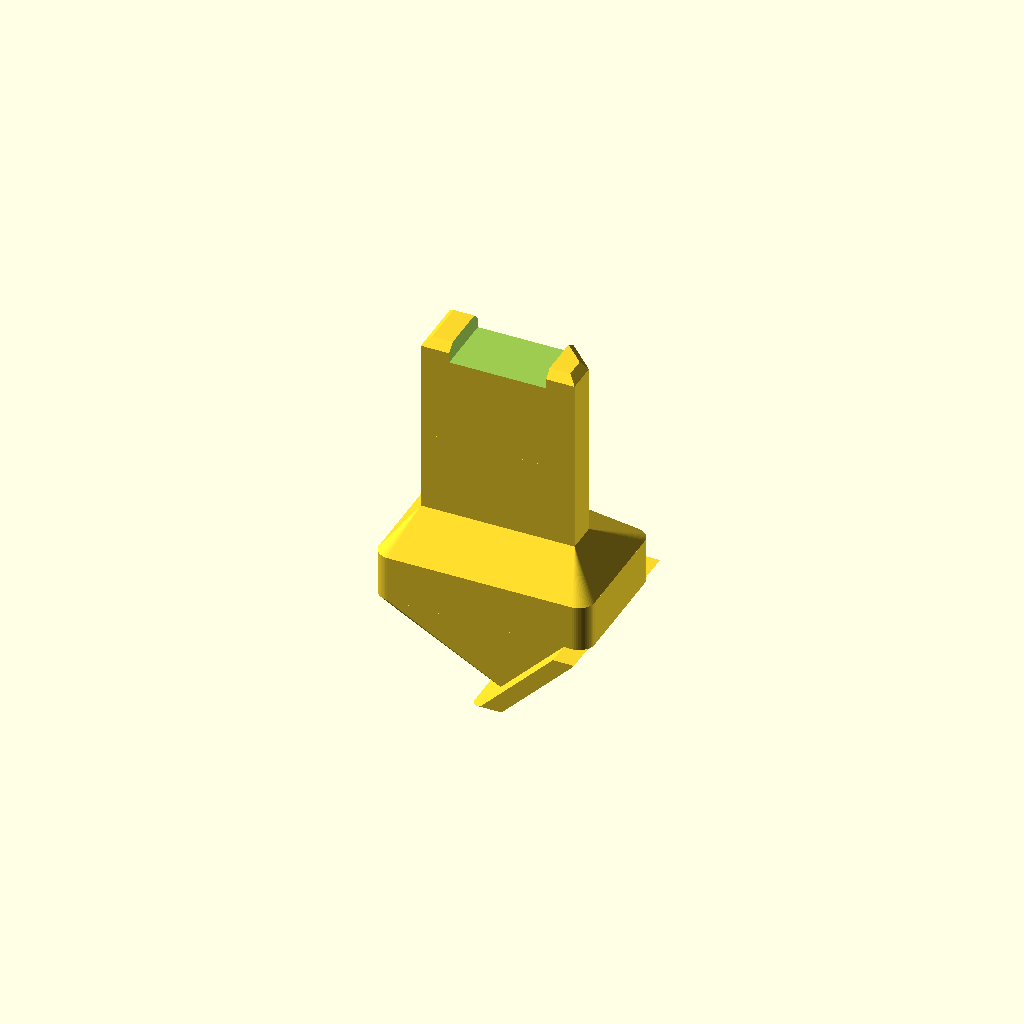
Cell 1: the model at its default parameters.
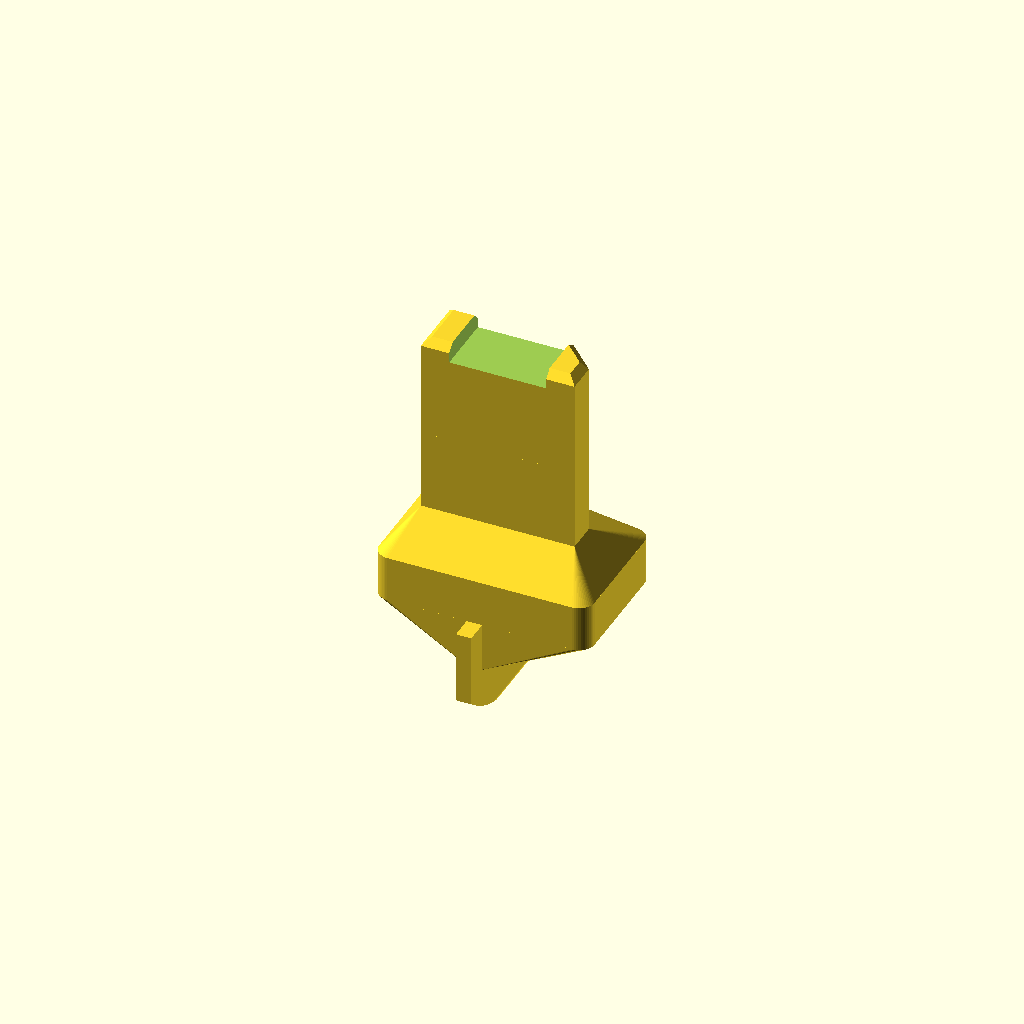
Cell 2: ATTACK = 90 (everything else at default).
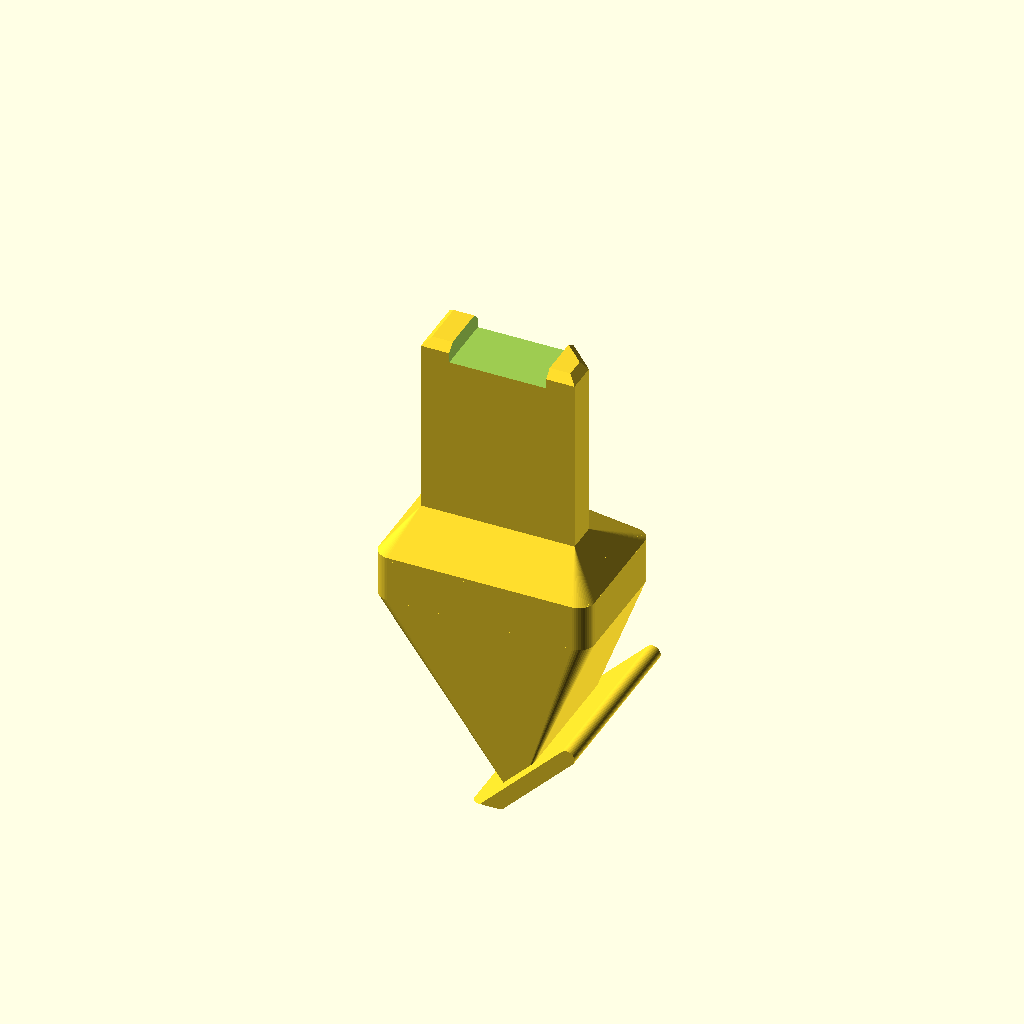
Cell 3: the same model with DROP = 14.
One fixed orthographic camera (rotation 55°, 0°, 25°; colour scheme Cornfield) for every cell.
OpenSCAD source file 05-engineering/cad/tips/tip_B45_12.scad:
// =====================================================================
//  tip_B45_12.scad — SP1 tip B45-12: as B45 but 12 mm wide edge (width variable)
//  PROJECT SCRATCH · 05-engineering/cad/tips · units: mm
//  The 12 mm plate is wider than the 9 mm shoulder band; the pulp lump stays
//  9 mm wide, so the outer 1.5 mm of each plate end is a free 1 mm plate.
//  Round those ends to R 1.5 in plan after printing.  Crown R 9 raises the
//  edge ends 2.3 mm (0.94 mm on the 8 mm tips), so the loaded edge grows with
//  force.  The plate ends are clipped at the band plane (tm1_nail_blade) so the
//  TPU seam sleeve seats.  Loaded sense +X. Print as tip_B45 (on its side).
// =====================================================================
include <tm1_tang_lib.scad>
$fn = TM1_FN;

BLADE_W    = 12.0;
BLADE_R    = 0.5;
ATTACK     = 45;
DROP       = 7.0;
BLADE_MODE = "printed";   // "printed" | "slot"
CROSS_HOLE = false;

module tip_B45_12(w = BLADE_W, r = BLADE_R, attack = ATTACK, drop = DROP,
                  mode = BLADE_MODE, cross_hole = CROSS_HOLE) {
    tm1_tip_base(cross_hole);
    tm1_nail_blade(w = w, r = r, attack = attack, drop = drop, mode = mode);
}

tip_B45_12();
Customizer parameters (derived from the source; name, type, default, range or options):
BLADE_W: number, default 12
BLADE_R: number, default 0.5
ATTACK: number, default 45
DROP: number, default 7
BLADE_MODE: string, default "printed"
CROSS_HOLE: bool, default false
